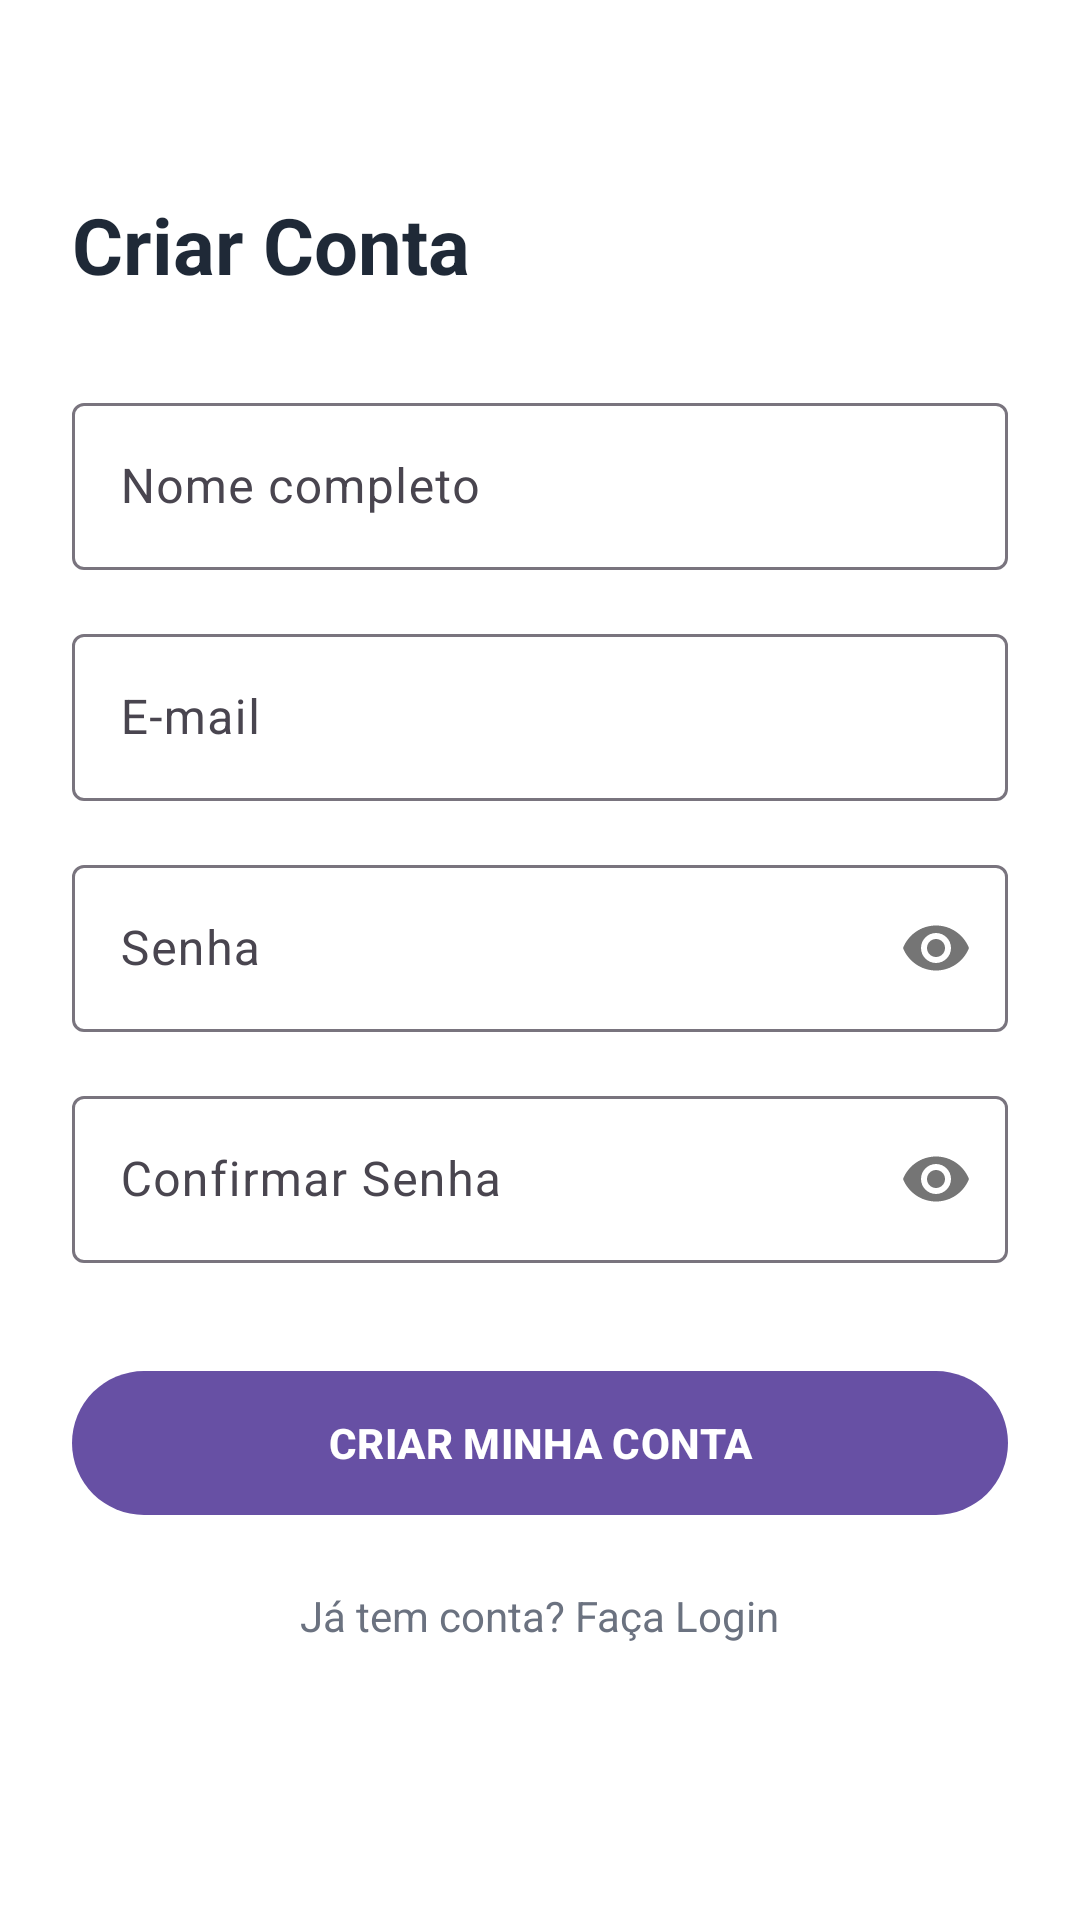

Reconstruct the res/layout file that produces this screen, plus the resources it refers to.
<!-- AndroidManifest.xml: application theme Theme.Oficina1 -->
<!-- res/layout/activity_cadastro_usuario.xml -->
<?xml version="1.0" encoding="utf-8"?>
<androidx.constraintlayout.widget.ConstraintLayout
    xmlns:android="http://schemas.android.com/apk/res/android"
    xmlns:app="http://schemas.android.com/apk/res-auto"
    android:layout_width="match_parent"
    android:layout_height="match_parent"
    android:padding="24dp"
    android:background="@android:color/white">

    <TextView
        android:id="@+id/txtTituloCadastro"
        android:layout_width="wrap_content"
        android:layout_height="wrap_content"
        android:text="Criar Conta"
        android:textSize="26sp"
        android:textStyle="bold"
        android:textColor="#1F2937"
        app:layout_constraintTop_toTopOf="parent"
        app:layout_constraintStart_toStartOf="parent"
        android:layout_marginTop="40dp" />

    <com.google.android.material.textfield.TextInputLayout
        android:id="@+id/layoutNomeCadastro"
        android:layout_width="match_parent"
        android:layout_height="wrap_content"
        android:hint="Nome completo"
        app:layout_constraintTop_toBottomOf="@id/txtTituloCadastro"
        android:layout_marginTop="30dp">
        <com.google.android.material.textfield.TextInputEditText
            android:id="@+id/edtNomeCadastro"
            android:layout_width="match_parent"
            android:layout_height="wrap_content"
            android:inputType="textPersonName" />
    </com.google.android.material.textfield.TextInputLayout>

    <com.google.android.material.textfield.TextInputLayout
        android:id="@+id/layoutEmailCadastro"
        android:layout_width="match_parent"
        android:layout_height="wrap_content"
        android:hint="E-mail"
        app:layout_constraintTop_toBottomOf="@id/layoutNomeCadastro"
        android:layout_marginTop="16dp">
        <com.google.android.material.textfield.TextInputEditText
            android:id="@+id/edtEmailCadastro"
            android:layout_width="match_parent"
            android:layout_height="wrap_content"
            android:inputType="textEmailAddress" />
    </com.google.android.material.textfield.TextInputLayout>

    <com.google.android.material.textfield.TextInputLayout
        android:id="@+id/layoutSenhaCadastro"
        android:layout_width="match_parent"
        android:layout_height="wrap_content"
        android:hint="Senha"
        app:passwordToggleEnabled="true"
        app:layout_constraintTop_toBottomOf="@id/layoutEmailCadastro"
        android:layout_marginTop="16dp">
        <com.google.android.material.textfield.TextInputEditText
            android:id="@+id/edtSenhaCadastro"
            android:layout_width="match_parent"
            android:layout_height="wrap_content"
            android:inputType="textPassword" />
    </com.google.android.material.textfield.TextInputLayout>

    <com.google.android.material.textfield.TextInputLayout
        android:id="@+id/layoutConfirmaSenha"
        android:layout_width="match_parent"
        android:layout_height="wrap_content"
        android:hint="Confirmar Senha"
        app:passwordToggleEnabled="true"
        app:layout_constraintTop_toBottomOf="@id/layoutSenhaCadastro"
        android:layout_marginTop="16dp">
        <com.google.android.material.textfield.TextInputEditText
            android:id="@+id/edtConfirmaSenha"
            android:layout_width="match_parent"
            android:layout_height="wrap_content"
            android:inputType="textPassword" />
    </com.google.android.material.textfield.TextInputLayout>

    <com.google.android.material.button.MaterialButton
        android:id="@+id/btnCriarConta"
        android:layout_width="match_parent"
        android:layout_height="56dp"
        android:text="CRIAR MINHA CONTA"
        android:textStyle="bold"
        app:layout_constraintTop_toBottomOf="@id/layoutConfirmaSenha"
        android:layout_marginTop="32dp" />

    <TextView
        android:id="@+id/btnVoltarLogin"
        android:layout_width="wrap_content"
        android:layout_height="wrap_content"
        android:text="Já tem conta? Faça Login"
        android:textColor="#6B7280"
        app:layout_constraintTop_toBottomOf="@id/btnCriarConta"
        app:layout_constraintStart_toStartOf="parent"
        app:layout_constraintEnd_toEndOf="parent"
        android:layout_marginTop="20dp"
        android:clickable="true"
        android:focusable="true" />

</androidx.constraintlayout.widget.ConstraintLayout>
<!-- resources referenced by this layout -->
<resources>
  <style name="Theme.Oficina1" parent="Base.Theme.Oficina1" />
  <style name="Base.Theme.Oficina1" parent="Theme.Material3.DayNight.NoActionBar">
          
          
      </style>
</resources>
